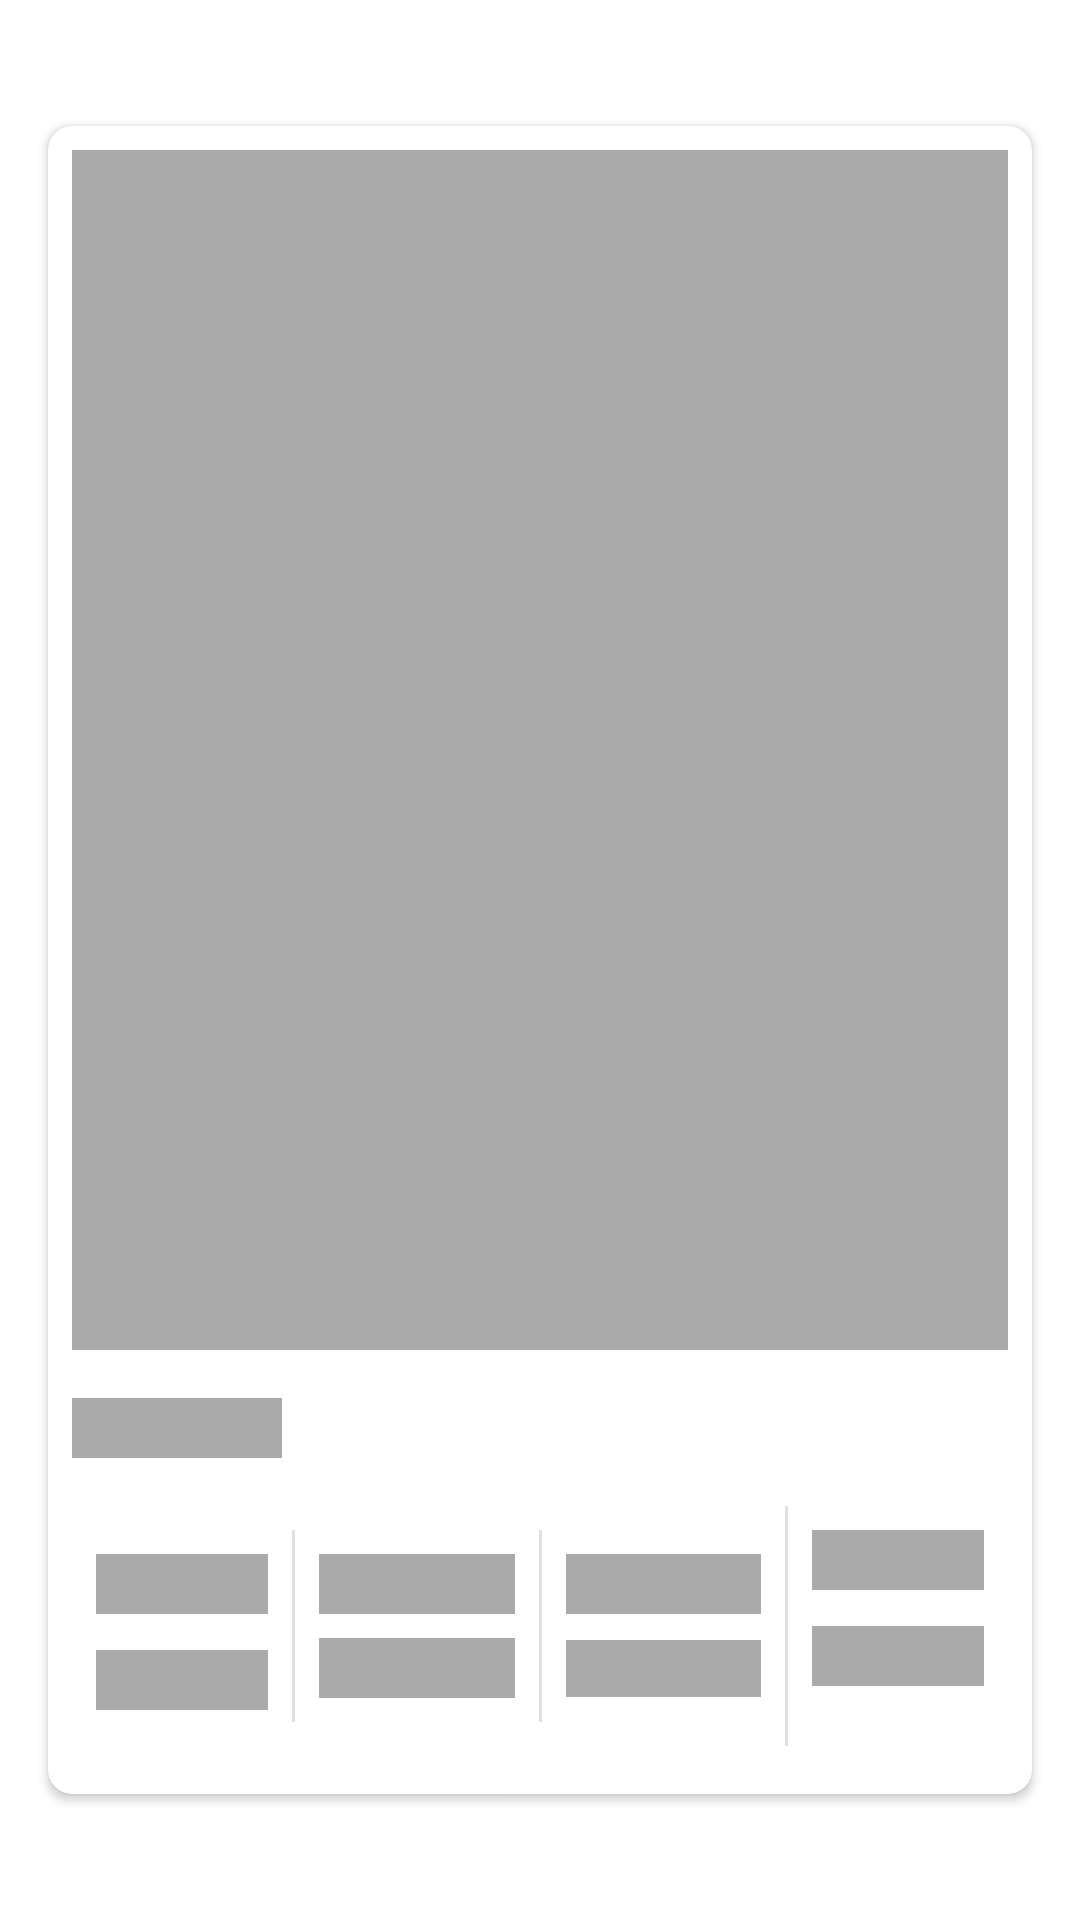

Layout XML and referenced resources for this Android screen:
<!-- AndroidManifest.xml: application theme Theme.MarvelCharacters -->
<!-- res/layout/character_loading_shimmer_layout.xml -->
<?xml version="1.0" encoding="utf-8"?>
<androidx.constraintlayout.widget.ConstraintLayout
    android:id="@+id/character_card_container"
    xmlns:android="http://schemas.android.com/apk/res/android"
    xmlns:app="http://schemas.android.com/apk/res-auto"
    xmlns:tools="http://schemas.android.com/tools"
    android:layout_width="match_parent"
    android:layout_height="wrap_content">

    <androidx.cardview.widget.CardView
        android:layout_width="0dp"
        android:layout_height="wrap_content"
        android:layout_marginStart="@dimen/middle_margin"
        android:layout_marginTop="@dimen/small_margin"
        android:layout_marginEnd="@dimen/middle_margin"
        android:layout_marginBottom="@dimen/small_margin"
        app:cardCornerRadius="@dimen/small_margin"
        app:layout_constraintBottom_toBottomOf="parent"
        app:layout_constraintEnd_toEndOf="parent"
        app:layout_constraintStart_toStartOf="parent"
        app:layout_constraintTop_toTopOf="parent">

        <androidx.constraintlayout.widget.ConstraintLayout
            android:layout_width="match_parent"
            android:layout_height="wrap_content">

            <com.google.android.material.imageview.ShapeableImageView
                android:id="@+id/iv_character_photo"
                android:layout_width="match_parent"
                android:layout_height="@dimen/profile_photo_height"
                android:layout_marginStart="@dimen/small_margin"
                android:layout_marginTop="@dimen/small_margin"
                android:layout_marginEnd="@dimen/small_margin"
                android:adjustViewBounds="true"
                android:scaleType="fitCenter"
                android:background="@android:color/darker_gray"
                app:layout_constraintEnd_toEndOf="parent"
                app:layout_constraintStart_toStartOf="parent"
                app:layout_constraintTop_toTopOf="parent" />

            <androidx.appcompat.widget.AppCompatTextView
                android:id="@+id/tv_character_name"
                android:layout_width="@dimen/text_loading_width"
                android:layout_height="@dimen/text_loading_height"
                android:layout_marginStart="@dimen/small_margin"
                android:layout_marginTop="@dimen/middle_margin"
                android:background="@android:color/darker_gray"
                app:layout_constraintStart_toStartOf="parent"
                app:layout_constraintTop_toBottomOf="@+id/iv_character_photo"
                />

            <androidx.appcompat.widget.AppCompatTextView
                android:id="@+id/tv_events_value"
                android:layout_width="0dp"
                android:layout_height="@dimen/text_loading_height"
                android:layout_marginStart="@dimen/middle_margin"
                android:layout_marginTop="@dimen/small_margin"
                android:layout_marginEnd="@dimen/small_margin"
                android:background="@android:color/darker_gray"
                app:layout_constraintEnd_toStartOf="@+id/divider"
                app:layout_constraintStart_toStartOf="parent"
                app:layout_constraintTop_toTopOf="@+id/divider" />

            <androidx.appcompat.widget.AppCompatTextView
                android:id="@+id/textView3"
                android:layout_width="0dp"
                android:layout_height="@dimen/text_loading_height"
                android:layout_marginStart="@dimen/middle_margin"
                android:layout_marginTop="@dimen/small_margin"
                android:layout_marginEnd="@dimen/small_margin"
                android:layout_marginBottom="@dimen/large_margin"
                android:background="@android:color/darker_gray"
                app:layout_constraintBottom_toBottomOf="parent"
                app:layout_constraintEnd_toStartOf="@+id/divider"
                app:layout_constraintStart_toStartOf="parent"
                app:layout_constraintTop_toBottomOf="@+id/tv_events_value" />

            <View
                android:id="@+id/divider"
                android:layout_width="@dimen/separator_width"
                android:layout_height="0dp"
                android:layout_marginTop="@dimen/large_margin"
                android:layout_marginBottom="@dimen/large_margin"
                android:background="?android:attr/listDivider"
                app:layout_constraintBottom_toBottomOf="parent"
                app:layout_constraintEnd_toStartOf="@+id/divider2"
                app:layout_constraintStart_toStartOf="parent"
                app:layout_constraintTop_toBottomOf="@+id/tv_character_name" />

            <androidx.appcompat.widget.AppCompatTextView
                android:id="@+id/tv_stories_value"
                android:layout_width="0dp"
                android:layout_height="@dimen/text_loading_height"
                android:layout_marginStart="@dimen/small_margin"
                android:layout_marginTop="@dimen/small_margin"
                android:layout_marginEnd="@dimen/small_margin"
                android:background="@android:color/darker_gray"
                app:layout_constraintEnd_toStartOf="@+id/divider2"
                app:layout_constraintStart_toEndOf="@+id/divider"
                app:layout_constraintTop_toTopOf="@+id/divider" />

            <androidx.appcompat.widget.AppCompatTextView
                android:id="@+id/textView5"
                android:layout_width="0dp"
                android:layout_height="@dimen/text_loading_height"
                android:layout_marginStart="@dimen/small_margin"
                android:layout_marginTop="@dimen/small_margin"
                android:layout_marginEnd="@dimen/small_margin"
                android:layout_marginBottom="@dimen/extra_large_margin"
                android:background="@android:color/darker_gray"
                app:layout_constraintBottom_toBottomOf="parent"
                app:layout_constraintEnd_toEndOf="@+id/tv_stories_value"
                app:layout_constraintEnd_toStartOf="@+id/divider2"
                app:layout_constraintStart_toEndOf="@+id/divider"
                app:layout_constraintTop_toBottomOf="@+id/tv_stories_value" />

            <View
                android:id="@+id/divider2"
                android:layout_width="@dimen/separator_width"
                android:layout_height="0dp"
                android:layout_marginTop="@dimen/large_margin"
                android:layout_marginBottom="@dimen/large_margin"
                android:background="?android:attr/listDivider"
                app:layout_constraintBottom_toBottomOf="parent"
                app:layout_constraintEnd_toEndOf="parent"
                app:layout_constraintStart_toStartOf="parent"
                app:layout_constraintTop_toBottomOf="@+id/tv_character_name" />

            <androidx.appcompat.widget.AppCompatTextView
                android:id="@+id/tv_series_value"
                android:layout_width="0dp"
                android:layout_height="@dimen/text_loading_height"
                android:layout_marginStart="@dimen/small_margin"
                android:layout_marginTop="@dimen/small_margin"
                android:layout_marginEnd="@dimen/small_margin"
                android:background="@android:color/darker_gray"
                app:layout_constraintEnd_toStartOf="@+id/divider3"
                app:layout_constraintStart_toEndOf="@+id/divider2"
                app:layout_constraintTop_toTopOf="@+id/divider2" />

            <androidx.appcompat.widget.AppCompatTextView
                android:id="@+id/textView7"
                android:layout_width="0dp"
                android:layout_height="wrap_content"
                android:layout_marginStart="@dimen/small_margin"
                android:layout_marginTop="@dimen/small_margin"
                android:layout_marginEnd="@dimen/small_margin"
                android:layout_marginBottom="@dimen/extra_large_margin"
                android:background="@android:color/darker_gray"
                app:layout_constraintBottom_toBottomOf="parent"
                app:layout_constraintEnd_toStartOf="@+id/divider3"
                app:layout_constraintStart_toEndOf="@+id/divider2"
                app:layout_constraintTop_toBottomOf="@+id/tv_series_value" />

            <View
                android:id="@+id/divider3"
                android:layout_width="@dimen/separator_width"
                android:layout_height="0dp"
                android:layout_marginTop="@dimen/middle_margin"
                android:layout_marginBottom="@dimen/middle_margin"
                android:background="?android:attr/listDivider"
                app:layout_constraintBottom_toBottomOf="parent"
                app:layout_constraintEnd_toEndOf="parent"
                app:layout_constraintStart_toEndOf="@+id/divider2"
                app:layout_constraintTop_toBottomOf="@+id/tv_character_name" />

            <androidx.appcompat.widget.AppCompatTextView
                android:id="@+id/tv_comics_value"
                android:layout_width="0dp"
                android:layout_height="@dimen/text_loading_height"
                android:layout_marginStart="@dimen/small_margin"
                android:layout_marginTop="@dimen/small_margin"
                android:layout_marginEnd="@dimen/middle_margin"
                android:background="@android:color/darker_gray"
                app:layout_constraintEnd_toEndOf="parent"
                app:layout_constraintStart_toEndOf="@+id/divider3"
                app:layout_constraintTop_toTopOf="@+id/divider3" />

            <androidx.appcompat.widget.AppCompatTextView
                android:id="@+id/textView9"
                android:layout_width="0dp"
                android:layout_height="@dimen/text_loading_height"
                android:layout_marginStart="@dimen/small_margin"
                android:layout_marginTop="@dimen/small_margin"
                android:layout_marginEnd="@dimen/middle_margin"
                android:layout_marginBottom="@dimen/extra_large_margin"
                android:background="@android:color/darker_gray"
                app:layout_constraintBottom_toBottomOf="parent"
                app:layout_constraintEnd_toEndOf="parent"
                app:layout_constraintStart_toEndOf="@+id/divider3"
                app:layout_constraintTop_toBottomOf="@+id/tv_comics_value" />

        </androidx.constraintlayout.widget.ConstraintLayout>
    </androidx.cardview.widget.CardView>
</androidx.constraintlayout.widget.ConstraintLayout>
<!-- resources referenced by this layout -->
<resources>
  <dimen name="extra_large_margin">32dp</dimen>
  <dimen name="large_margin">24dp</dimen>
  <dimen name="middle_margin">16dp</dimen>
  <dimen name="profile_photo_height">400dp</dimen>
  <dimen name="separator_width">1dp</dimen>
  <dimen name="small_margin">8dp</dimen>
  <dimen name="text_loading_height">20dp</dimen>
  <dimen name="text_loading_width">70dp</dimen>
  <style name="Theme.MarvelCharacters" parent="Theme.MaterialComponents.DayNight.DarkActionBar">
          
          <item name="colorPrimary">@color/red</item>
          <item name="colorPrimaryVariant">@color/dark_red</item>
          <item name="colorOnPrimary">@color/white</item>
          
          <item name="colorSecondary">@color/blue</item>
          <item name="colorSecondaryVariant">@color/dark_blue</item>
          <item name="colorOnSecondary">@color/black</item>
          
          <item name="android:statusBarColor" tools:targetApi="l">?attr/colorPrimaryVariant</item>
          
      </style>
  <color name="red">#EA1C27</color>
  <color name="dark_red">#af0000</color>
  <color name="white">#FFFFFFFF</color>
  <color name="blue">#448aff</color>
  <color name="dark_blue">#005ecb</color>
  <color name="black">#FF000000</color>
</resources>
